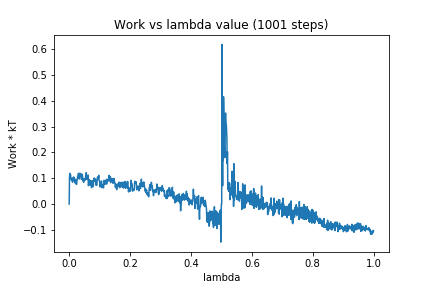

The file beside this chart, header and first rows:
0, 0.0
1, 0.1069
2, 0.1186
3, 0.1032
4, 0.1141
5, 0.1069
6, 0.09545
7, 0.09748
8, 0.09086
9, 0.09109
10, 0.1002
11, 0.08482
12, 0.1001
13, 0.0919
14, 0.09872
15, 0.105
16, 0.09565
17, 0.09471
18, 0.08276
19, 0.09672
20, 0.08203
21, 0.09438
22, 0.07892
23, 0.08862
24, 0.07594
25, 0.09057
26, 0.09109
27, 0.1023
28, 0.1091
29, 0.1099
30, 0.1185
31, 0.1163
32, 0.1108
33, 0.09654
34, 0.1189
35, 0.1095
36, 0.1091
37, 0.1183
38, 0.1178
39, 0.1125
40, 0.09595
41, 0.108
42, 0.1066
43, 0.1148
44, 0.1014
45, 0.09034
46, 0.09718
47, 0.08391
48, 0.0892
49, 0.08958
50, 0.09823
51, 0.09435
52, 0.0937
53, 0.09316
54, 0.1089
55, 0.1111
56, 0.1215
57, 0.09587
58, 0.1071
59, 0.09715
60, 0.1054
... 940 more rows
